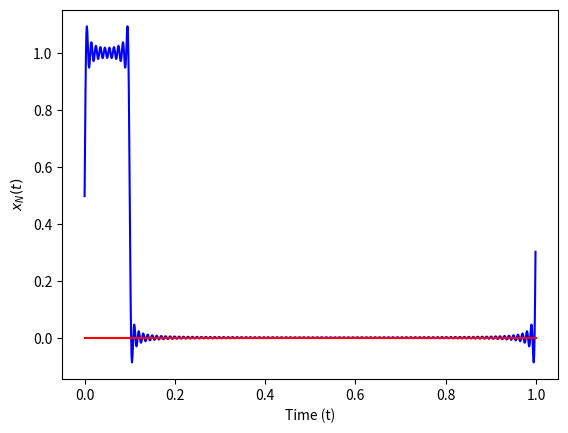

Source code (Python):
import numpy as n
import matplotlib.pyplot as plt

T = 1                   # period
sample_rate = 1000.0    # sample rate
N = 101                 # number of terms 

# partition the t-axis
t = n.arange(int(sample_rate*T))/sample_rate

# allocate an array for the signal
xn = n.zeros(len(t),dtype=n.complex64)

# function for the Fourier coefficients
def ck(k):
    if k == 0:
        return 1/10
    else:
        return 1/(n.pi*k)*n.exp(-1j*n.pi*k/10)*n.sin(n.pi*k/10)

# loop through the indices and add the signal terms
for i in range(-N,N+1):
    xn += ck(i)*n.exp(1j*2*n.pi*i*t/T)

# plot the result
plt.plot(t,xn.real,color="blue")
plt.plot(t,xn.imag,color="red")
plt.xlabel("Time (t)")
plt.ylabel("$x_{N}(t)$")
# if needed
# plt.plot()